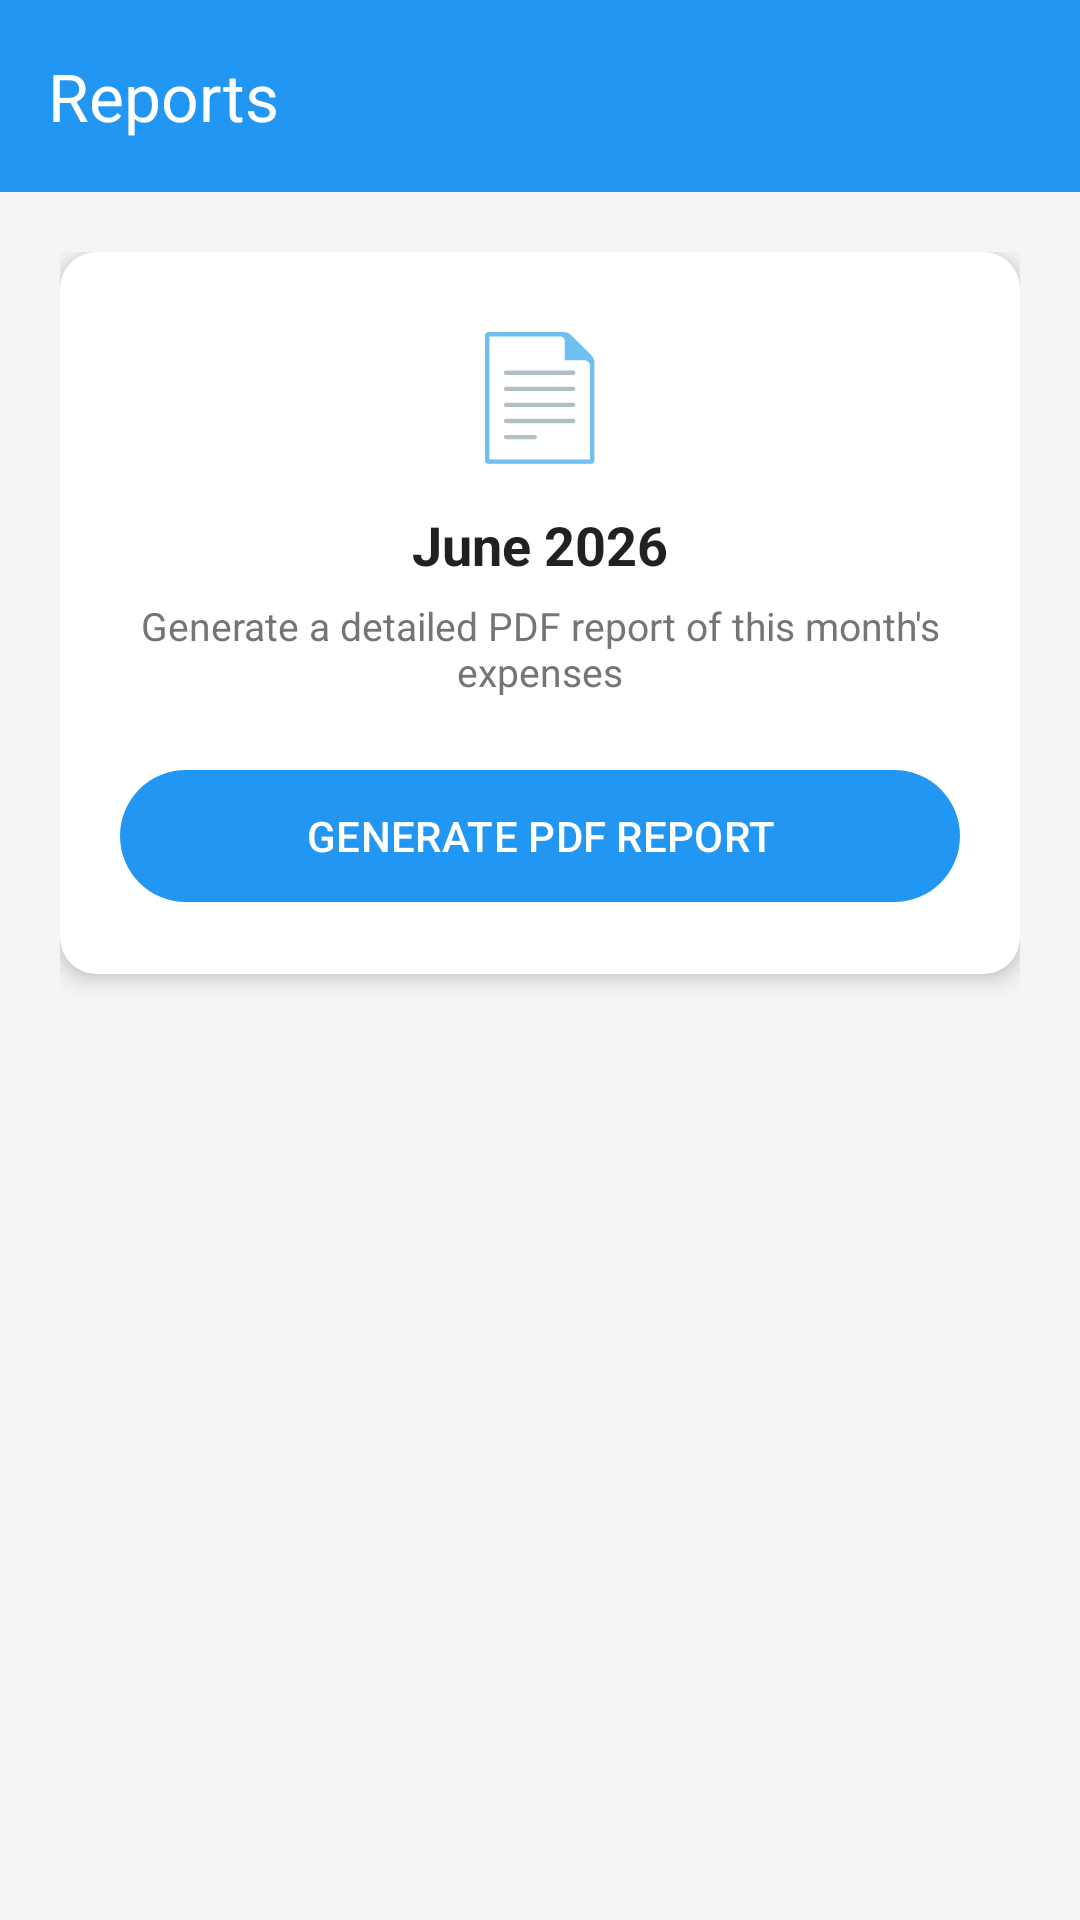

Produce the Android XML layout that renders to this screen, including the resource entries it uses.
<!-- AndroidManifest.xml: activity theme Theme.SmartExpenseTracker.NoActionBar -->
<!-- res/layout/activity_reports.xml -->
<?xml version="1.0" encoding="utf-8"?>
<androidx.coordinatorlayout.widget.CoordinatorLayout
    xmlns:android="http://schemas.android.com/apk/res/android"
    xmlns:app="http://schemas.android.com/apk/res-auto"
    android:layout_width="match_parent"
    android:layout_height="match_parent"
    android:background="@color/background">

    <com.google.android.material.appbar.AppBarLayout
        android:layout_width="match_parent"
        android:layout_height="wrap_content">

        <com.google.android.material.appbar.MaterialToolbar
            android:id="@+id/toolbar"
            android:layout_width="match_parent"
            android:layout_height="?attr/actionBarSize"
            android:background="@color/primary"
            app:title="Reports"
            app:titleTextColor="@color/white"
            app:navigationIcon="@drawable/ic_back"
            app:navigationIconTint="@color/white"/>

    </com.google.android.material.appbar.AppBarLayout>

    <LinearLayout
        android:layout_width="match_parent"
        android:layout_height="match_parent"
        android:orientation="vertical"
        android:padding="20dp"
        app:layout_behavior="@string/appbar_scrolling_view_behavior">

        <androidx.cardview.widget.CardView
            android:layout_width="match_parent"
            android:layout_height="wrap_content"
            app:cardCornerRadius="12dp"
            app:cardElevation="4dp"
            app:cardBackgroundColor="@color/card_background">

            <LinearLayout
                android:layout_width="match_parent"
                android:layout_height="wrap_content"
                android:orientation="vertical"
                android:padding="20dp"
                android:gravity="center">

                <TextView
                    android:layout_width="wrap_content"
                    android:layout_height="wrap_content"
                    android:text="📄"
                    android:textSize="40sp"/>

                <TextView
                    android:id="@+id/tvCurrentMonth"
                    android:layout_width="wrap_content"
                    android:layout_height="wrap_content"
                    android:text="June 2026"
                    android:textSize="18sp"
                    android:textStyle="bold"
                    android:textColor="@color/text_primary"
                    android:layout_marginTop="12dp"/>

                <TextView
                    android:layout_width="wrap_content"
                    android:layout_height="wrap_content"
                    android:text="Generate a detailed PDF report of this month's expenses"
                    android:textSize="13sp"
                    android:textColor="@color/text_secondary"
                    android:gravity="center"
                    android:layout_marginTop="6dp"/>

                <com.google.android.material.button.MaterialButton
                    android:id="@+id/btnGenerateReport"
                    android:layout_width="match_parent"
                    android:layout_height="52dp"
                    android:text="GENERATE PDF REPORT"
                    android:layout_marginTop="20dp"/>

                <com.google.android.material.button.MaterialButton
                    android:id="@+id/btnShareReport"
                    android:layout_width="match_parent"
                    android:layout_height="52dp"
                    android:text="SHARE REPORT"
                    android:layout_marginTop="10dp"
                    android:visibility="gone"
                    style="@style/Widget.Material3.Button.OutlinedButton"/>

                <com.google.android.material.progressindicator.CircularProgressIndicator
                    android:id="@+id/progressBar"
                    android:layout_width="wrap_content"
                    android:layout_height="wrap_content"
                    android:visibility="gone"
                    android:layout_marginTop="16dp"/>

            </LinearLayout>
        </androidx.cardview.widget.CardView>

    </LinearLayout>

</androidx.coordinatorlayout.widget.CoordinatorLayout>
<!-- resources referenced by this layout -->
<resources>
  <color name="background">#F5F5F5</color>
  <color name="card_background">#FFFFFF</color>
  <color name="primary">#2196F3</color>
  <color name="text_primary">#212121</color>
  <color name="text_secondary">#757575</color>
  <color name="white">#FFFFFF</color>
  <style name="Theme.SmartExpenseTracker.NoActionBar">
          <item name="windowActionBar">false</item>
          <item name="windowNoTitle">true</item>
      </style>
</resources>
